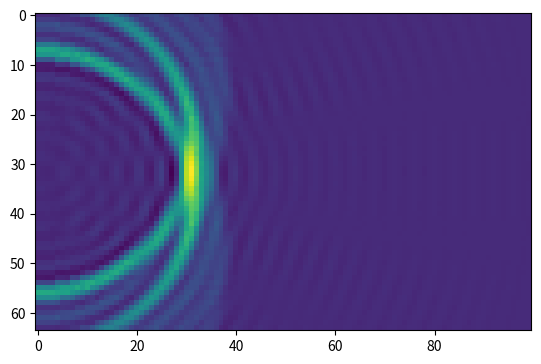

This figure's Python source:
import numpy as np
from matplotlib import pyplot as plt

def dist(src: tuple, pt: tuple, mic: float) -> float:
    """
    function calculates distance from src to pt
    and from pt to mic, and returns their sum
    note that mic, is just the y coordinate of the mic
    (assuming mics are on the y axis)
    """
    d1 = np.sqrt(
        np.square(src[1] - pt[1]) + np.square(src[0] - pt[0])
    )  # distance from src to pt
    d2 = np.sqrt(
        np.square(mic - pt[1]) + np.square(0 - pt[0])
    )  # distance from pt to mic
    return d1 + d2


def wsrc(t: float, SincP: float) -> float:
    """
    returns sinc(sincP*t)
    """
    return np.sinc(SincP * t)


def populate_mics(Nmics: int, pitch: float) -> list:
    """
    function takes in Number of mics, pitch
    and returns a sorted array of microphones'
    y-coordinates
    """
    mics = []
    start = pitch / 2

    for i in range(Nmics // 2):
        mics.append(start + i * pitch)
        mics.append(-start - i * pitch)

    # if Nmics is odd, all mics moved up by pitch/2 and then an additional mic added at the bottom.
    if Nmics % 2 == 1:
        mics = [mic + pitch / 2 for mic in mics]
        mics.append(-(Nmics // 2) * pitch)
    mics.sort()

    return mics


def populate_samples(Nsamp, mics, dist_per_samp, obstacle_location, sincP):

    samples = []
    for mic in mics:
        distance = dist((0, 0), obstacle_location, mic)
        distance_samples = []
        for i in range(Nsamp):
            distance_samples.append((i * dist_per_samp - distance))
        samples.append(wsrc(np.array(distance_samples) / C, sincP))
    return np.array(samples)


def reconstruct(samples, pitch, dist_per_samp, Nsamp):
    nmics = len(samples)


    miclist = []
    start = pitch / 2

    for i in range(Nmics // 2):
        miclist.append(start + i * pitch)
        miclist.append(-start - i * pitch)

    # if Nmics is odd, all mics moved up by pitch/2 and then an additional mic added at the bottom.
    if Nmics % 2 == 1:
        miclist = [mic + pitch / 2 for mic in mics]
        miclist.append(-(Nmics // 2) * pitch)
    mics.sort()

    y_coordinates = mics.copy()
    


    final_array = []
    for j in y_coordinates:
        x_vals = []
        for i in range(Nsamp // 2):
            measured_value = 0
            mic_index = 0
            for mic_y in miclist[:Nmics]:
                expected_distance = dist((0, 0), (i * dist_per_samp, j), mic_y)
                index = int(expected_distance / dist_per_samp)
                if index < len(samples[0]):
                    measured_value += samples[mic_index][index]
                mic_index += 1
            x_vals.append(measured_value)
        final_array.append(x_vals)
    return final_array


if __name__ == "__main__":
    Nmics = 64
    Nsamp = 200
    src = (0, 0)
    obstacle_location = (3, -1)
    # spacing between microphones
    pitch = 0.1
    dist_per_samp = 0.1
    C = 2.0
    sincP = 5
    obstacle = (3, -1)

    mics = populate_mics(Nmics, pitch)
    samples = populate_samples(Nsamp, mics, dist_per_samp, obstacle_location, sincP)
    for sample, i in enumerate(samples):
        plt.plot(sample+i)
    plt.savefig('timeplot.png', dpi = 300, bbox_inches = "tight")
    plt.clf()
    plt.imshow(samples)
    plt.savefig('heatmap.png', dpi = 300, bbox_inches = "tight")
    # plt.imshow(samples)

    reconstructed = reconstruct(samples, pitch, dist_per_samp, Nsamp)
    plt.imshow(reconstructed)
    plt.show()
    # plt.savefig("images/img9.png", dpi=300, bbox_inches="tight")

